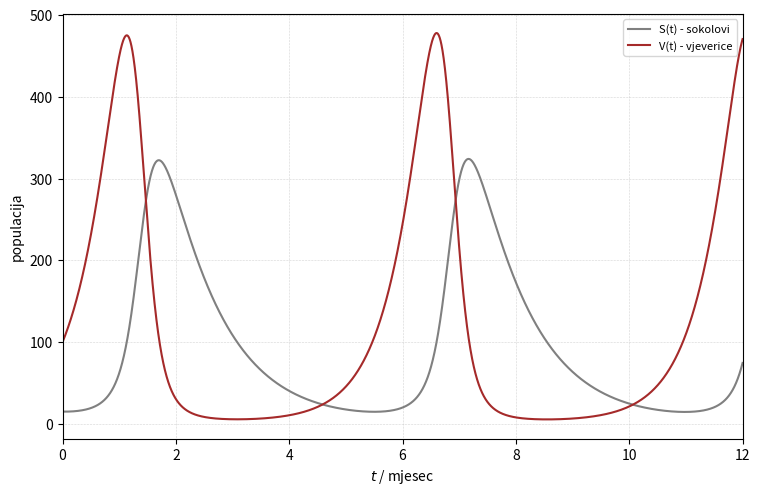

Write the Python code that produced this figure.
import numpy as np
import matplotlib.pyplot as plt

#populacija grabezljivca i plijena
V = [100] #populacija vjeverica
S = [15] #populacija sokolova
r_v, d_sv, r_vs, d_s = 2.0, 0.02, 0.01, 1.06
T_total = 12
dt = 0.001

def dSdt(v, s): #promjena populacije sokolova
    return r_vs*v*s-d_s*s
def dVdt(v, s): #promjena populacije vjeverica
    return r_v*v-d_sv*s*v

T, dV, dS = [0], [dVdt(V[0], S[0])], [dSdt(V[0], S[0])]
while T[-1] <= T_total:
    T.append(T[-1]+dt)
    V.append(V[-1]+dV[-1]*dt)
    S.append(S[-1]+dS[-1]*dt)
    dV.append(dVdt(V[-1], S[-1]))
    dS.append(dSdt(V[-1], S[-1]))
    
fig = plt.figure(figsize=(8,5), dpi=120)
axes = fig.add_axes([0.10, 0.10, 0.85, 0.85])
plt.rcParams.update({'font.size': 8}) #type:ignore
axes.plot(T, S, label='S(t) - sokolovi', lw=1.5, color='gray')
axes.plot(T, V, label='V(t) - vjeverice', lw=1.5, color='brown')
axes.grid(lw=0.4, linestyle=':')
axes.set_xlabel('$t$ / mjesec')
axes.set_ylabel('populacija')
axes.set_xlim(0.0, T_total)
axes.legend(loc='upper right')
plt.show()